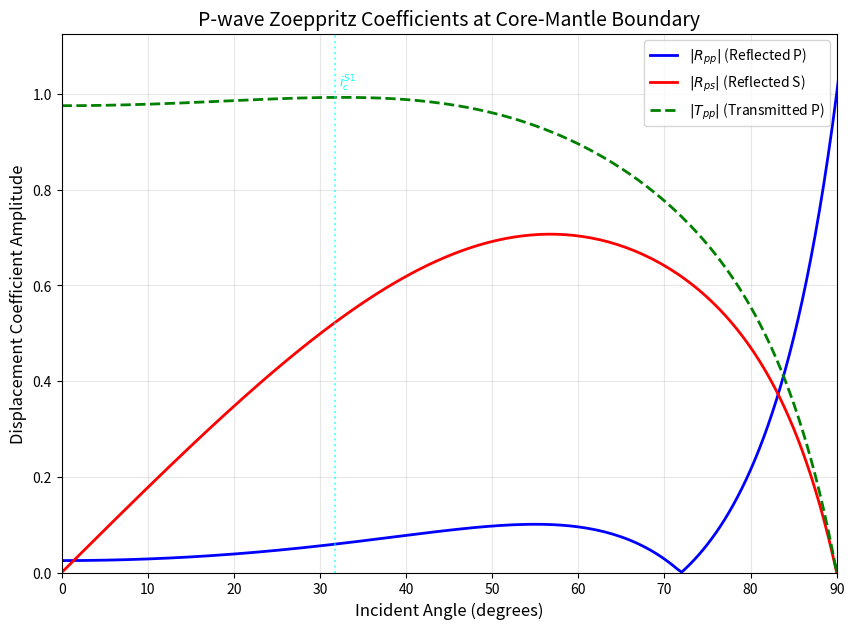

Reproduce this figure in Python.
# Cell 1: Import dependencies and define physical parameters
# This notebook solves the 3x3 Zoeppritz system for P-wave incidence
# at the Core-Mantle Boundary (solid-fluid interface) — Homework 5, Problem 2

import numpy as np
from numpy.lib import scimath  # scimath.arcsin handles complex args beyond critical angles
import matplotlib.pyplot as plt
import os

# --- CMB physical parameters ---
# Medium 1: Lower Mantle (solid)
density_1 = 5.5e3       # rho_1 [kg/m^3]
p_velocity_1 = 13.7e3   # alpha_1 [m/s] — P-wave velocity
s_velocity_1 = 7.2e3    # beta_1  [m/s] — S-wave velocity

# Medium 2: Outer Core (fluid)
density_2 = 9.9e3       # rho_2 [kg/m^3]
p_velocity_2 = 8.0e3    # alpha_2 [m/s] — P-wave velocity
s_velocity_2 = 0.0      # beta_2  [m/s] — fluid cannot sustain shear

print('CMB parameters loaded.')
print(f'Medium 1 (Lower Mantle, solid): rho={density_1:.1e}, vp={p_velocity_1:.1e}, vs={s_velocity_1:.1e}')
print(f'Medium 2 (Outer Core, fluid):  rho={density_2:.1e}, vp={p_velocity_2:.1e}, vs={s_velocity_2:.1e}')

# Cell 2: Core 3x3 Zoeppritz solver for P-wave incidence at solid-fluid interface

def calculate_cmb_zoeppritz(incident_angle_deg, density_1, p_velocity_1,
                            s_velocity_1, density_2, p_velocity_2):
    """
    Compute reflection and transmission coefficients for an incident P-wave
    at the Core-Mantle Boundary (solid-fluid interface) using the
    3x3 Zoeppritz system.
    
    The fluid (medium 2) cannot sustain shear stress, so T_ps = 0.
    Unknowns: x = [R_pp, R_ps, T_pp]^T
    
    Parameters
    ----------
    incident_angle_deg : float
        Incident P-wave angle [degrees]
    density_1, p_velocity_1, s_velocity_1 : float
        Density [kg/m^3], P-wave and S-wave velocities [m/s] in medium 1 (solid)
    density_2, p_velocity_2 : float
        Density [kg/m^3], P-wave velocity [m/s] in medium 2 (fluid)
    
    Returns
    -------
    dict : {
        'Rpp': reflected P-wave coefficient (complex),
        'Rps': reflected S-wave coefficient (complex),
        'Tpp': transmitted P-wave coefficient (complex),
        'Tps': 0.0 (no transmitted S-wave in fluid),
        'theta_S1': reflected S angle [rad],
        'theta_P2': transmitted P angle [rad],
        'ray_parameter': ray parameter p
    }
    """
    # Convert incidence angle to radians
    i_rad = np.deg2rad(incident_angle_deg)
    
    # === Step 1: Snell's Law ===
    # Ray parameter p = sin(i) / alpha_1 (constant across all waves)
    alpha1 = p_velocity_1
    beta1  = s_velocity_1
    alpha2 = p_velocity_2
    rho1 = density_1
    rho2 = density_2
    
    p = np.sin(i_rad) / alpha1
    
    # === Step 2: Compute other wave angles via Snell's law ===
    # Use scimath.arcsin to handle complex angles beyond critical incidence
    theta_P1 = i_rad                                    # incident P angle
    theta_S1 = scimath.arcsin(p * beta1)                # reflected S angle
    theta_P2 = scimath.arcsin(p * alpha2)               # transmitted P angle
    
    # === Step 3: Build the 3x3 Zoeppritz matrix equation M * x = b ===
    #
    # Boundary conditions at a solid-fluid interface:
    #   Row 0 — normal displacement continuity (w)
    #   Row 1 — normal stress continuity (sigma_zz)
    #   Row 2 — tangential stress = 0 (sigma_xz, fluid condition)
    #
    # Unknown vector: x = [R_pp, R_ps, T_pp]^T   (T_ps = 0)
    
    # Short names for readability
    sin_i  = np.sin(theta_P1)
    cos_i  = np.cos(theta_P1)
    sin_j  = np.sin(theta_S1)
    cos_j  = np.cos(theta_S1)
    sin_f  = np.sin(theta_P2)
    cos_f  = np.cos(theta_P2)
    
    cos_2j = np.cos(2.0 * theta_S1)  # cos(2*theta_S1)
    sin_2j = np.sin(2.0 * theta_S1)  # sin(2*theta_S1)
    sin_2i = np.sin(2.0 * theta_P1)  # sin(2*theta_P1)
    
    # --- Build the 3x3 coefficient matrix M ---
    M = np.array([
        [cos_i,                               sin_j,                               cos_f],
        [-rho1 * alpha1 * cos_2j,             rho1 * beta1 * sin_2j,               rho2 * alpha2],
        [(beta1 / alpha1) * sin_2i,           -cos_2j,                             0.0]
    ])
    
    # --- Build the right-hand side vector b ---
    # Represents the incident P-wave contributions
    b = np.array([
        cos_i,
        rho1 * alpha1 * cos_2j,
        (beta1 / alpha1) * sin_2i
    ])
    
    # === Step 4: Solve the linear system ===
    x = np.linalg.solve(M, b)
    
    # Return results as a dictionary for clarity
    return {
        'Rpp': x[0],           # Reflected P-wave coefficient
        'Rps': x[1],           # Reflected S-wave coefficient (mode-converted)
        'Tpp': x[2],           # Transmitted P-wave coefficient
        'Tps': 0.0 + 0.0j,     # No transmitted S-wave in fluid
        'theta_S1': theta_S1,
        'theta_P2': theta_P2,
        'ray_parameter': p
    }

# Quick test: normal incidence (i=0)
result = calculate_cmb_zoeppritz(0, density_1, p_velocity_1, s_velocity_1,
                                 density_2, p_velocity_2)
# Expected: Rpp ≈ (rho2*alpha2 - rho1*alpha1) / (rho1*alpha1 + rho2*alpha2)
#         = (79.2e6 - 75.35e6) / (75.35e6 + 79.2e6) ≈ 0.0249
Z1 = density_1 * p_velocity_1
Z2 = density_2 * p_velocity_2
Rpp_expected = (Z2 - Z1) / (Z1 + Z2)
print(f'Verification at normal incidence (i=0):')
print(f'  Rpp = {result["Rpp"].real:.6f}  (expected: {Rpp_expected:.6f})')
print(f'  Rps = {result["Rps"].real:.6f}  (expected: 0)')
print(f'  Tpp = {result["Tpp"].real:.6f}  (expected: {1 - Rpp_expected:.6f})')
print(f'  Tps = {result["Tps"].real:.6f}  (expected: 0)')
print(f'  P-impedance: Z1={Z1:.2e}, Z2={Z2:.2e}')
print('Function ready.')

# Cell 3: Batch computation across all incident angles and plot results

# --- Batch computation ---
angle_array = np.arange(0, 91, 0.5)  # 0 to 90 degrees, 0.5 degree steps
n_angles = len(angle_array)

# Pre-allocate arrays for coefficients (will be complex)
Rpp_arr = np.zeros(n_angles, dtype=complex)
Rps_arr = np.zeros(n_angles, dtype=complex)
Tpp_arr = np.zeros(n_angles, dtype=complex)

# Compute coefficients for each incident angle
for idx, angle in enumerate(angle_array):
    result = calculate_cmb_zoeppritz(angle, density_1, p_velocity_1,
                                     s_velocity_1, density_2, p_velocity_2)
    Rpp_arr[idx] = result['Rpp']
    Rps_arr[idx] = result['Rps']
    Tpp_arr[idx] = result['Tpp']

# --- Plotting ---
# Plot the absolute value (amplitude) of each coefficient.

# Compute y-axis limits dynamically from data
all_vals = np.concatenate([np.abs(Rpp_arr), np.abs(Rps_arr), np.abs(Tpp_arr)])
y_max = np.max(all_vals)
y_lim = y_max * 1.05  # 5% headroom

plt.figure(figsize=(10, 7))
plt.plot(angle_array, np.abs(Rpp_arr), 'b-',  linewidth=2, label=r'$|R_{pp}|$ (Reflected P)')
plt.plot(angle_array, np.abs(Rps_arr), 'r-',  linewidth=2, label=r'$|R_{ps}|$ (Reflected S)')
plt.plot(angle_array, np.abs(Tpp_arr), 'g--', linewidth=2, label=r'$|T_{pp}|$ (Transmitted P)')

# Mark critical angle for reflected S-wave: maximum reflected S angle
# occurs when sin(i) = 1, giving sin(theta_S1_max) = beta1 / alpha1
crit_S1 = np.rad2deg(np.arcsin(s_velocity_1 / p_velocity_1))
plt.axvline(crit_S1, color='cyan', linestyle=':', alpha=0.6)
plt.text(crit_S1 + 0.5, y_lim * 0.9, r'$i_{c}^{S1}$', color='cyan', fontsize=9)

# Note: alpha1 > alpha2 (13.7 > 8.0 km/s), so sin(theta_P2) < 1 for all i
#       and there is no transmitted P critical angle.

plt.xlabel('Incident Angle (degrees)', fontsize=12)
plt.ylabel('Displacement Coefficient Amplitude', fontsize=12)
plt.title('P-wave Zoeppritz Coefficients at Core-Mantle Boundary', fontsize=14)
plt.legend(fontsize=10, loc='best')
plt.grid(True, alpha=0.3)
plt.xlim(0, 90)
plt.ylim(0, y_lim)

# Ensure figures directory exists
os.makedirs('figures', exist_ok=True)

# Save figure to file
plt.savefig('figures/HW5_Q2_CMB_Zoeppritz.png', dpi=150, bbox_inches='tight')
print(f'Figure saved: figures/HW5_Q2_CMB_Zoeppritz.png')
print(f'Y-axis range: 0 to {y_lim:.3f}')
print(f'Critical angle (maximum reflected S-wave angle): {crit_S1:.2f} deg')
print(f'Note: alpha1 > alpha2 ({p_velocity_1} > {p_velocity_2} m/s) — no transmitted P critical angle')

# Handle headless display
import os as _os
if _os.environ.get('DISPLAY') or _os.name == 'nt':
    plt.show()
else:
    plt.close()
